Labelled photos from "dataset", an image-classification folder in yimmydiaz/Proyecto_Inteligentes. The possible labels are: bisturi, cepillo, llaves, maquina, tijera.

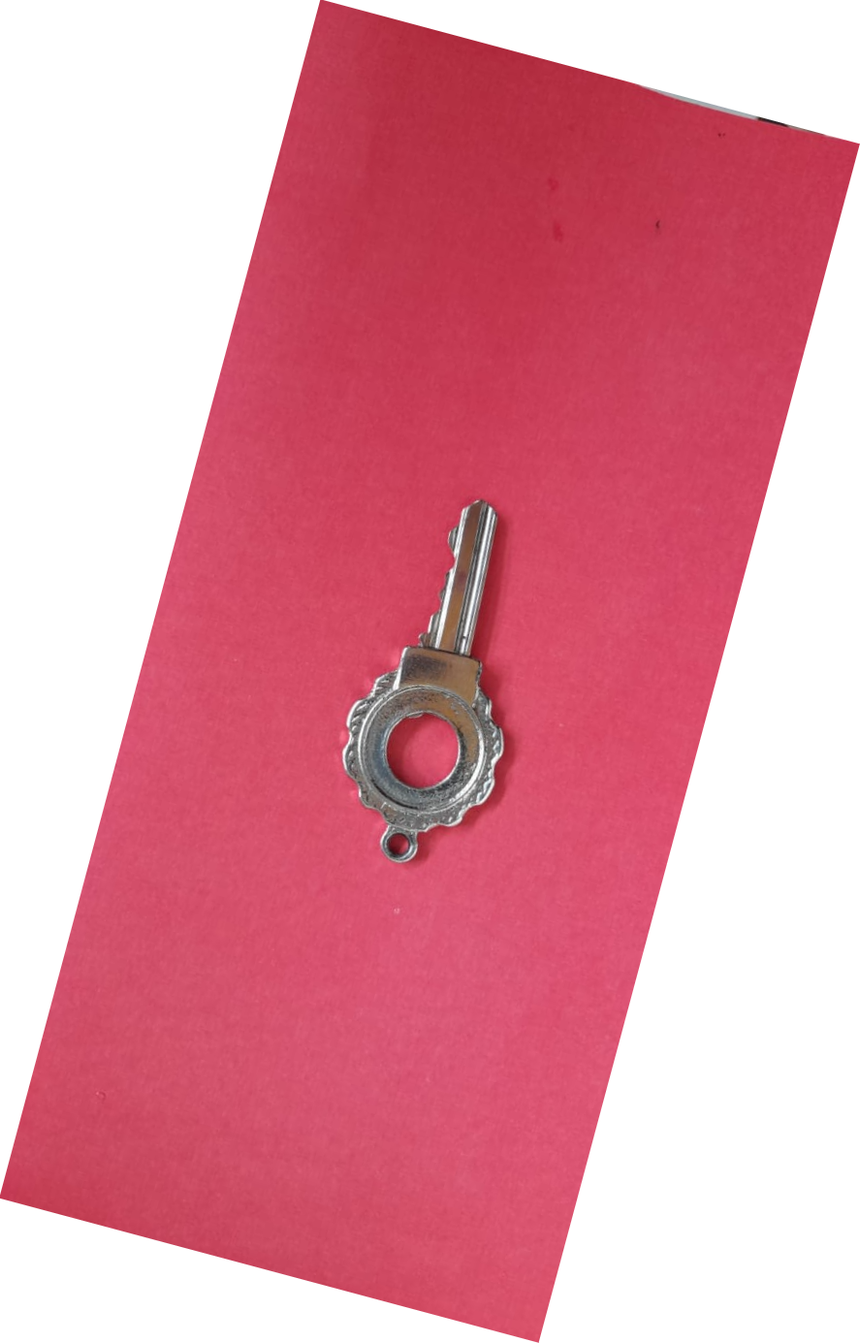
Label: llaves

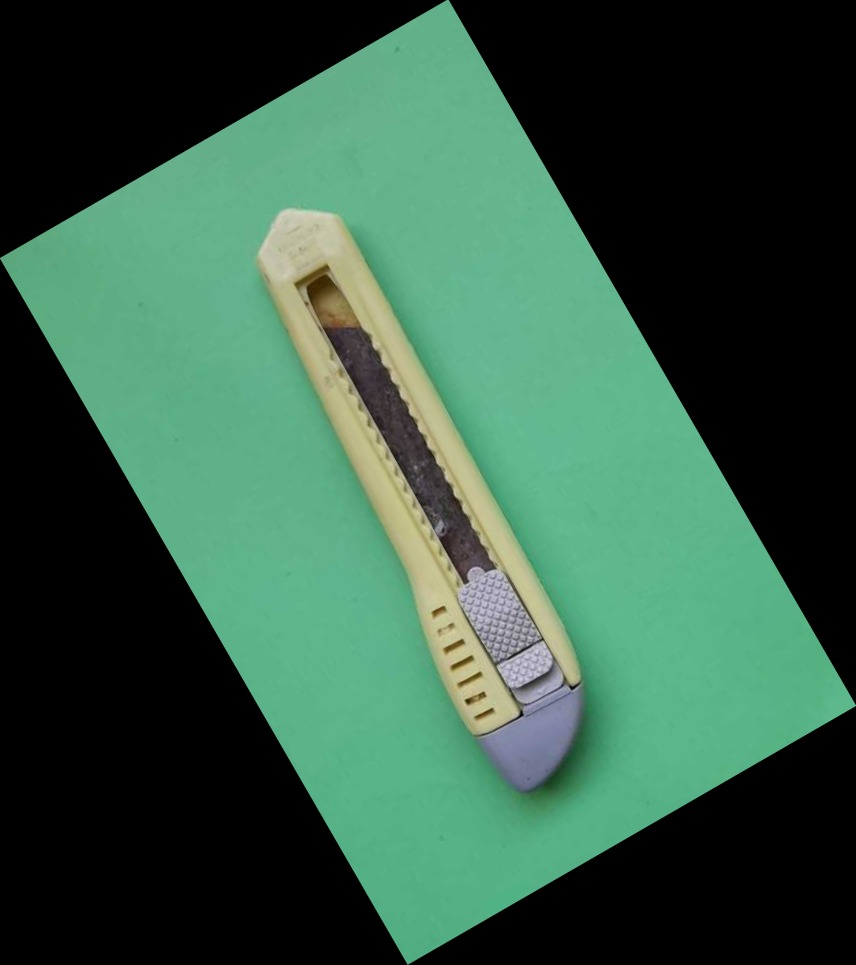
Label: bisturi

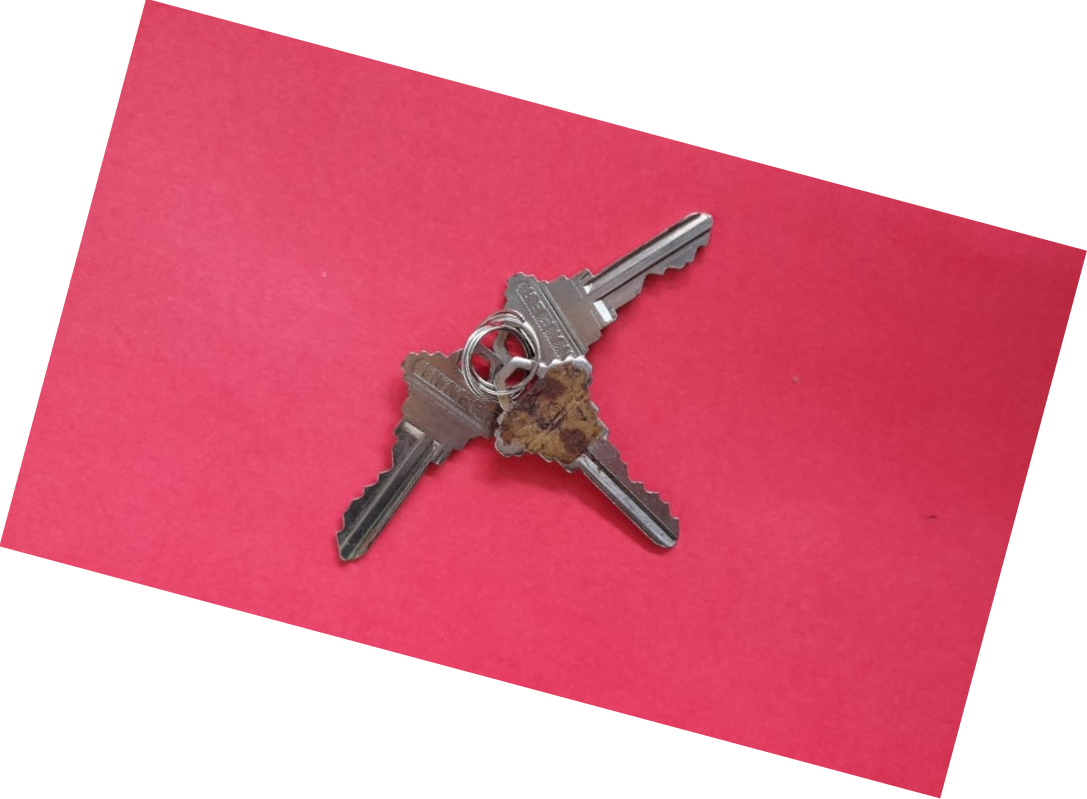
Label: llaves

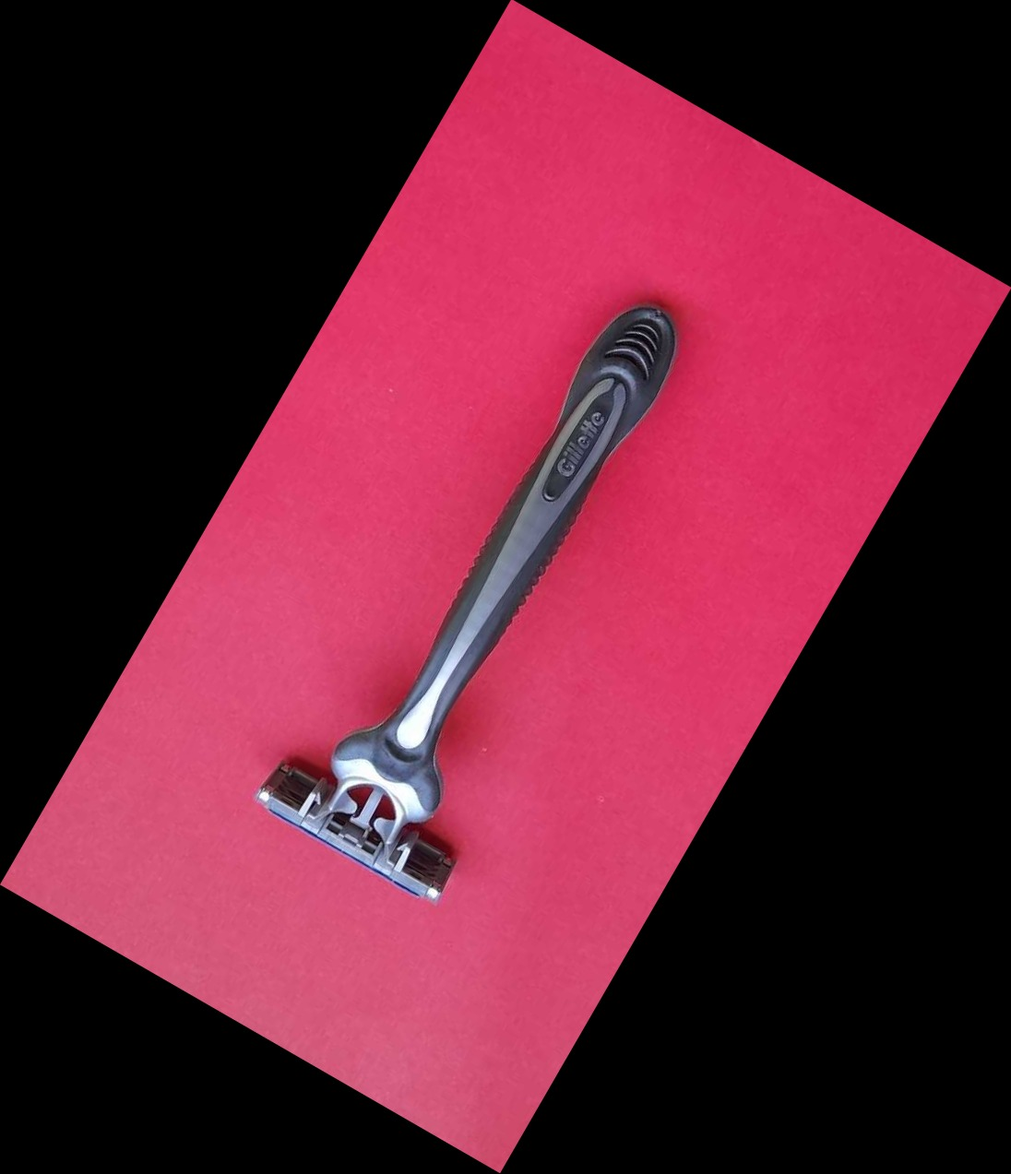
Label: maquina

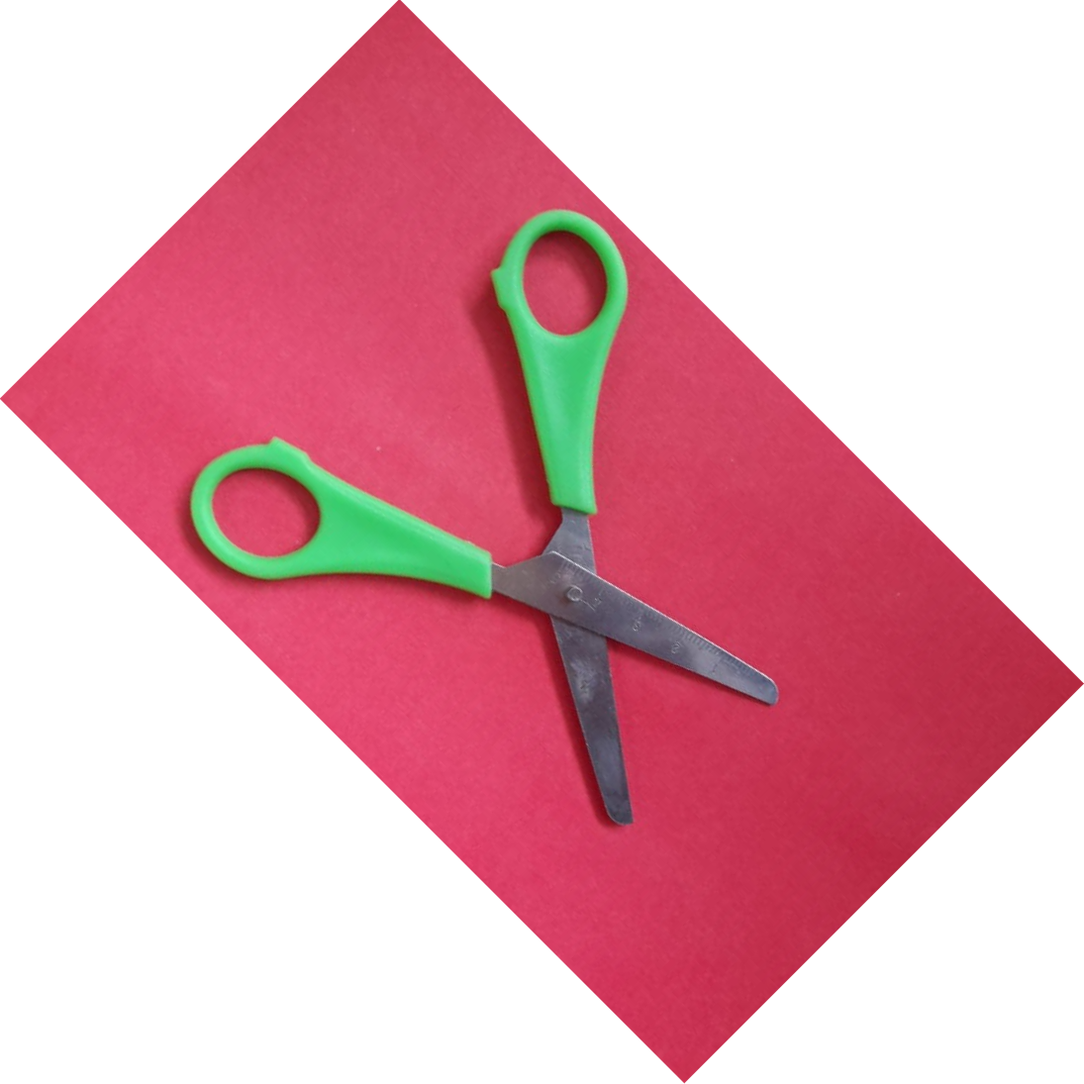
Label: tijera

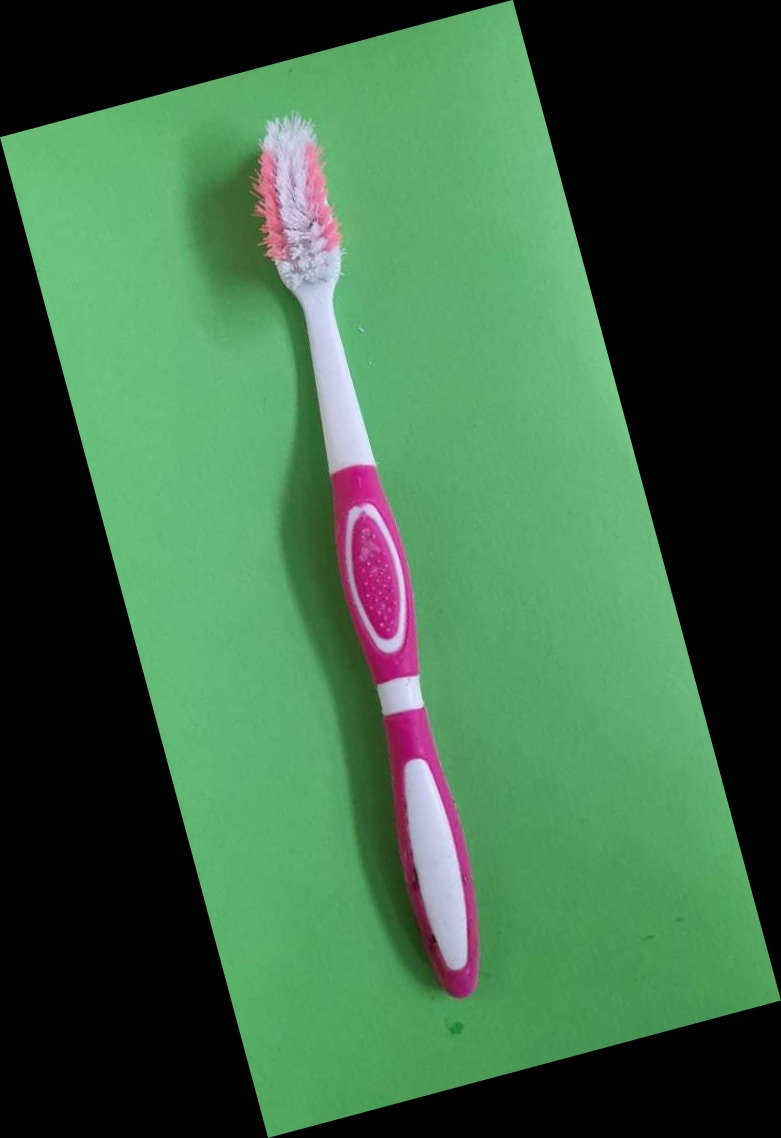
Label: cepillo
